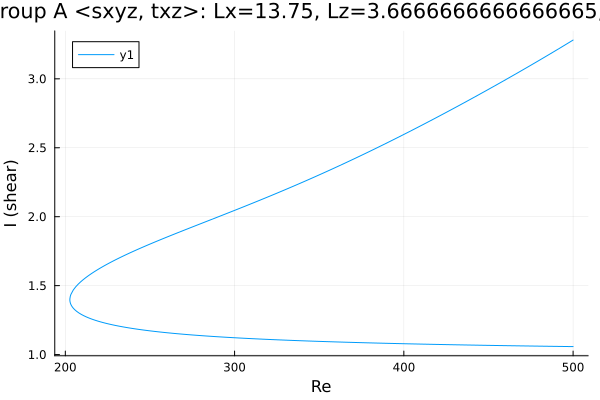

The file beside this chart, header and first rows:
Re, shear
500.0, 1.058
499.4, 1.058
497.9, 1.058
496.5, 1.058
495.1, 1.059
493.7, 1.059
492.3, 1.059
490.9, 1.059
489.5, 1.06
488, 1.06
486.6, 1.06
485.2, 1.06
483.8, 1.061
482.4, 1.061
481, 1.061
479.6, 1.061
478.1, 1.062
476.7, 1.062
475.3, 1.062
473.9, 1.062
472.5, 1.063
471.1, 1.063
469.7, 1.063
468.2, 1.063
466.8, 1.064
465.4, 1.064
464, 1.064
462.6, 1.064
461.2, 1.065
459.8, 1.065
458.3, 1.065
456.9, 1.065
455.5, 1.066
454.1, 1.066
452.7, 1.066
451.3, 1.067
449.9, 1.067
448.4, 1.067
447, 1.067
445.6, 1.068
444.2, 1.068
442.8, 1.068
441.4, 1.069
440, 1.069
438.5, 1.069
437.1, 1.07
435.7, 1.07
434.3, 1.07
432.9, 1.071
431.5, 1.071
430.1, 1.071
428.6, 1.072
427.2, 1.072
425.8, 1.072
424.4, 1.073
423, 1.073
421.6, 1.073
420.2, 1.074
418.7, 1.074
417.3, 1.074
... 429 more rows
